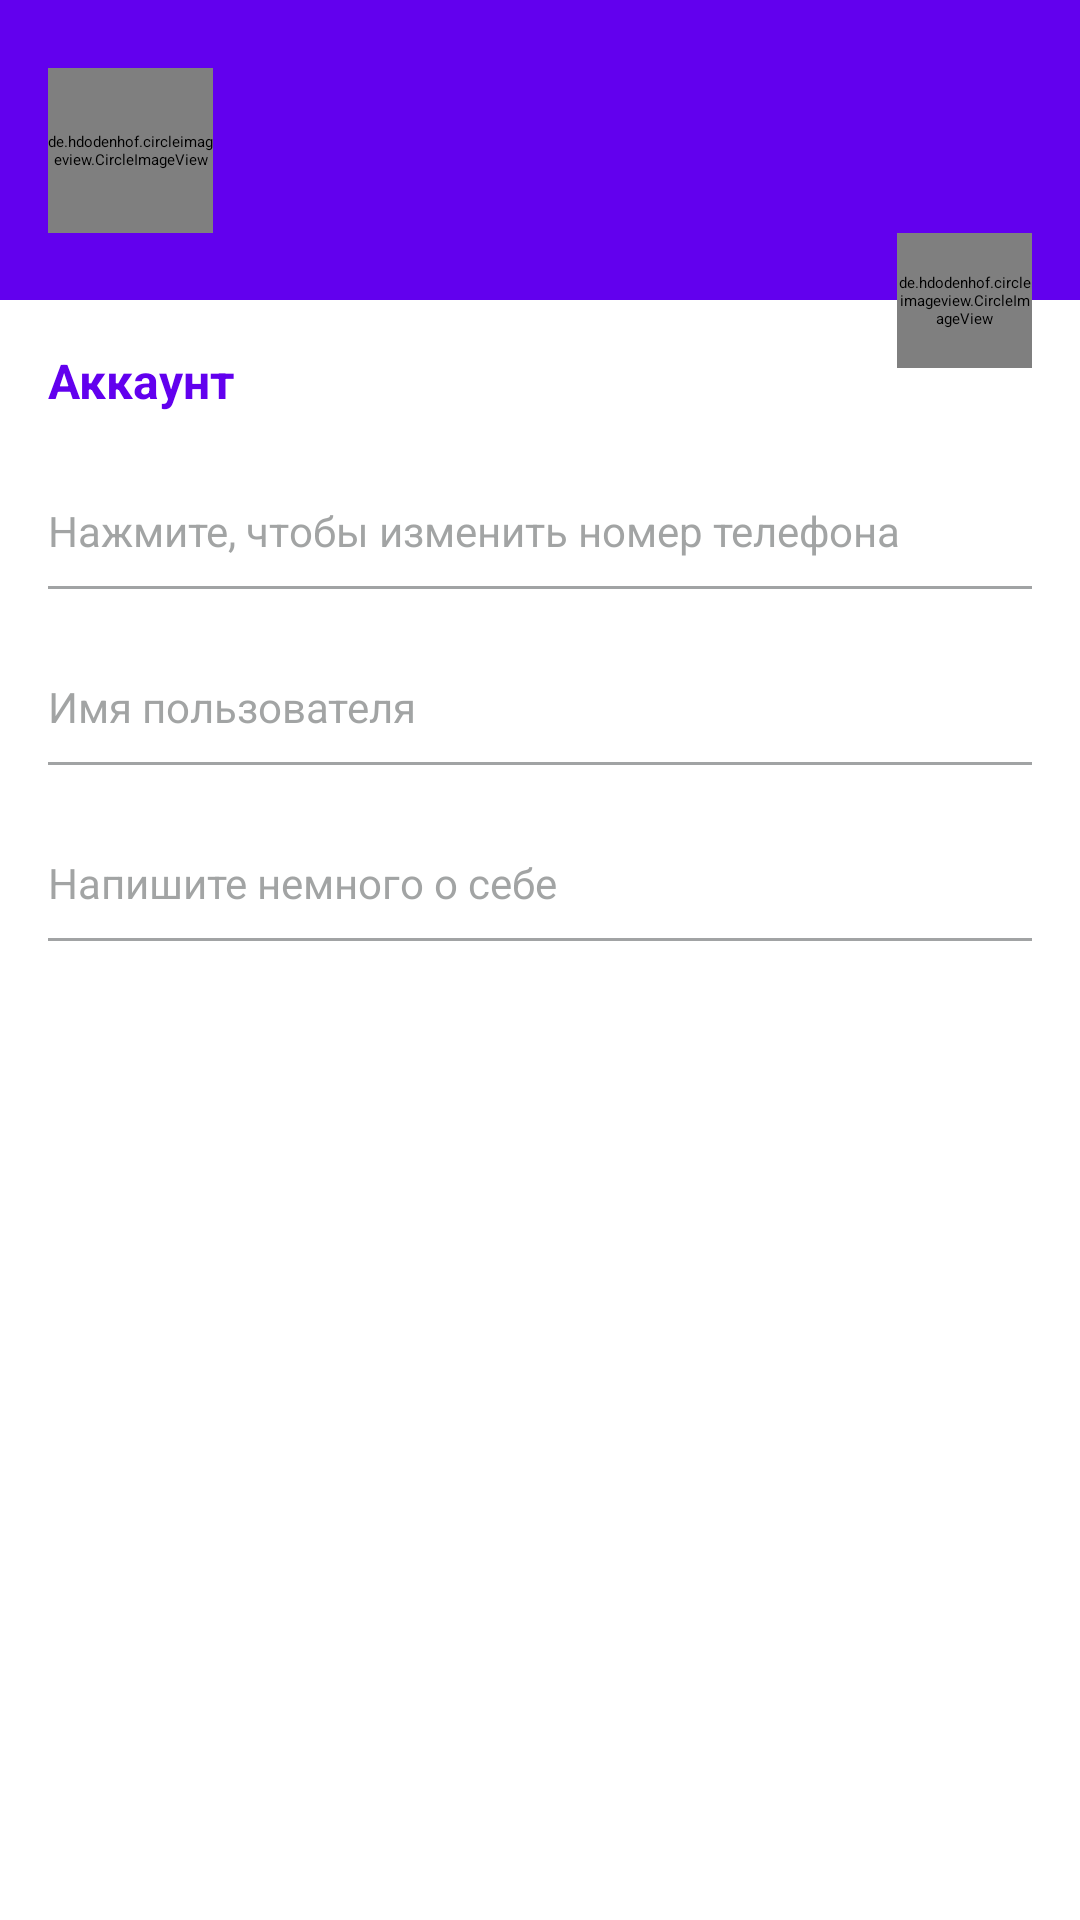

This screen was rendered from an Android layout file. Write that file and the resources it references.
<!-- AndroidManifest.xml: application theme AppThemeLight -->
<!-- res/layout/fragment_setings.xml -->
<?xml version="1.0" encoding="utf-8"?>
<androidx.constraintlayout.widget.ConstraintLayout xmlns:android="http://schemas.android.com/apk/res/android"
    xmlns:app="http://schemas.android.com/apk/res-auto"
    xmlns:tools="http://schemas.android.com/tools"
    android:layout_width="match_parent"
    android:layout_height="match_parent"
    tools:context=".ui.screense.settings.SetingsFragment">

    <androidx.constraintlayout.widget.ConstraintLayout
        android:id="@+id/settings_layout_header"
        android:layout_width="match_parent"
        android:layout_height="@dimen/settings_layout_hight"
        android:background="@color/colorPrimary"
        app:layout_constraintEnd_toEndOf="parent"
        app:layout_constraintStart_toStartOf="parent"
        app:layout_constraintTop_toTopOf="parent">

        <de.hdodenhof.circleimageview.CircleImageView
            android:id="@+id/settings_user_photo"
            android:layout_width="@dimen/settings_photo_username"
            android:layout_height="@dimen/settings_photo_username_hight"
            android:src="@drawable/user"
            android:textSize="@dimen/settings_photo_textSize"
            android:layout_marginStart="@dimen/settings_photo_marginTop"
            app:layout_constraintTop_toTopOf="parent"
            app:layout_constraintBottom_toBottomOf="parent"
            app:layout_constraintStart_toStartOf="parent"
            app:civ_border_color="#FF000000"/>
        
        <TextView
            android:id="@+id/tvTextName"
            android:layout_width="@dimen/settings_text_name_wight"
            android:layout_height="wrap_content"
            android:textColor="@color/white"
            tools:text="@string/settings_default_username"
            android:layout_marginTop="@dimen/settings_text_name_marginTop"
            android:layout_marginStart="@dimen/settings_text_name_marginStart"
            app:layout_constraintEnd_toEndOf="parent"
            app:layout_constraintTop_toTopOf="@id/settings_user_photo"
            app:layout_constraintStart_toEndOf="@id/settings_user_photo"/>

        <TextView
            android:id="@+id/tvTextSet"
            android:layout_width="@dimen/settings_text_set_width"
            android:layout_height="wrap_content"
            android:textColor="@color/colorPrimaryLight"
            tools:text="@string/setting_default_set"
            android:textSize="@dimen/settings_textsize_textSet"
            android:layout_marginStart="@dimen/settings_textSet_marginTop"
            app:layout_constraintEnd_toEndOf="parent"
            app:layout_constraintTop_toBottomOf="@id/tvTextName"
            app:layout_constraintStart_toEndOf="@id/settings_user_photo"/>

    </androidx.constraintlayout.widget.ConstraintLayout>
    
    <TextView
        android:id="@+id/settings_text_account"
        android:layout_width="match_parent"
        android:layout_height="wrap_content"
        android:text="@string/setting_text_account"
        android:textColor="@color/colorPrimary"
        android:textStyle="bold"
        android:textSize="@dimen/settings_text_account_size"
        android:layout_marginStart="@dimen/settings_textSet_marginTop"
        android:layout_marginTop="@dimen/vertical_large_marge"
        app:layout_constraintTop_toBottomOf="@id/settings_layout_header"/>

    <androidx.constraintlayout.widget.ConstraintLayout
        android:id="@+id/settings_btn_change_number_phone"
        app:layout_constraintTop_toBottomOf="@id/settings_text_account"
        app:layout_constraintStart_toStartOf="parent"
        app:layout_constraintEnd_toEndOf="parent"
        style="@style/settingsButtons">

        <TextView
            android:id="@+id/settings_phone_number"
            style="@style/normalText"
            android:layout_marginTop="@dimen/settings_marginTop_phoneNumber"
            tools:text="@string/settings_text_number"
            app:layout_constraintStart_toStartOf="parent"
            app:layout_constraintTop_toTopOf="@id/settings_btn_change_number_phone" />

        <TextView
            android:id="@+id/settings_lable_phone_number"
            android:text="@string/settimgs_update_number"
            android:textSize="@dimen/settings_textSize_number_update"
            app:layout_constraintTop_toBottomOf="@id/settings_phone_number"
            app:layout_constraintStart_toStartOf="parent"
            style="@style/smalText" />
        <View
            app:layout_constraintTop_toBottomOf="@id/settings_lable_phone_number"
            app:layout_constraintStart_toStartOf="parent"
            app:layout_constraintEnd_toEndOf="parent"
            style="@style/separator" />

    </androidx.constraintlayout.widget.ConstraintLayout>

    <androidx.constraintlayout.widget.ConstraintLayout
        android:id="@+id/settings_btn_change_login"
        app:layout_constraintTop_toBottomOf="@id/settings_btn_change_number_phone"
        app:layout_constraintStart_toStartOf="parent"
        app:layout_constraintEnd_toEndOf="parent"
        style="@style/settingsButtons">

        <TextView
            android:id="@+id/settings_fullname"
            style="@style/normalText"
            android:layout_marginTop="@dimen/settings_marginTop_phoneNumber"
            tools:text="@string/settings_email"
            app:layout_constraintStart_toStartOf="parent"
            app:layout_constraintTop_toTopOf="@id/settings_btn_change_login" />

        <TextView
            android:id="@+id/settings_lable_username"
            android:text="@string/settings_email_text"
            android:textSize="@dimen/settings_textSize_number_update"
            app:layout_constraintTop_toBottomOf="@id/settings_fullname"
            app:layout_constraintStart_toStartOf="parent"
            style="@style/smalText" />
        <View
            app:layout_constraintTop_toBottomOf="@id/settings_lable_username"
            app:layout_constraintStart_toStartOf="parent"
            app:layout_constraintEnd_toEndOf="parent"
            style="@style/separator" />

    </androidx.constraintlayout.widget.ConstraintLayout>

    <androidx.constraintlayout.widget.ConstraintLayout
        android:id="@+id/settings_btn_change_bio"
        app:layout_constraintTop_toBottomOf="@id/settings_btn_change_login"
        app:layout_constraintStart_toStartOf="parent"
        app:layout_constraintEnd_toEndOf="parent"
        style="@style/settingsButtons">

        <TextView
            android:id="@+id/settings_bio"
            style="@style/normalText"
            android:layout_marginTop="@dimen/settings_marginTop_phoneNumber"
            tools:text="@string/sttings_bio"
            app:layout_constraintStart_toStartOf="parent"
            app:layout_constraintTop_toTopOf="@id/settings_btn_change_bio" />

        <TextView
            android:id="@+id/settings_lable_bio"
            android:text="@string/settings_bio_lable"
            android:textSize="@dimen/settings_textSize_number_update"
            app:layout_constraintTop_toBottomOf="@id/settings_bio"
            app:layout_constraintStart_toStartOf="parent"
            style="@style/smalText" />
        <View
            app:layout_constraintTop_toBottomOf="@id/settings_lable_bio"
            app:layout_constraintStart_toStartOf="parent"
            app:layout_constraintEnd_toEndOf="parent"
            style="@style/separator" />

    </androidx.constraintlayout.widget.ConstraintLayout>


    <de.hdodenhof.circleimageview.CircleImageView
        android:id="@+id/settings_change_photo"
        android:layout_width="@dimen/settings_btn_change_photo"
        android:layout_height="@dimen/settings_btn_change_photo_hight"
        android:src="@drawable/ic_camera"
        android:textSize="@dimen/settings_photo_textSize"
        android:layout_marginEnd="@dimen/settings_photo_textSize"
        app:civ_circle_background_color="@color/gray"
        app:civ_border_color="#FF000000"
        app:layout_constraintBottom_toBottomOf="@+id/settings_layout_header"
        app:layout_constraintEnd_toEndOf="parent"
        app:layout_constraintTop_toBottomOf="@+id/settings_layout_header" />

</androidx.constraintlayout.widget.ConstraintLayout>
<!-- resources referenced by this layout -->
<resources>
  <color name="gray">#AE76797A</color>
  <color name="white">#FFFFFFFF</color>
  <dimen name="settings_btn_change_photo">45dp</dimen>
  <dimen name="settings_btn_change_photo_hight">45dp</dimen>
  <dimen name="settings_layout_hight">100dp</dimen>
  <dimen name="settings_marginTop_phoneNumber">8dp</dimen>
  <dimen name="settings_photo_marginTop">16dp</dimen>
  <dimen name="settings_photo_textSize">16sp</dimen>
  <dimen name="settings_photo_username">55dp</dimen>
  <dimen name="settings_photo_username_hight">55dp</dimen>
  <dimen name="settings_textSet_marginTop">16dp</dimen>
  <dimen name="settings_textSize_number_update">14sp</dimen>
  <dimen name="settings_text_account_size">16sp</dimen>
  <dimen name="settings_text_name_marginStart">16dp</dimen>
  <dimen name="settings_text_name_marginTop">10dp</dimen>
  <dimen name="settings_text_name_wight">0dp</dimen>
  <dimen name="settings_text_set_width">0dp</dimen>
  <dimen name="settings_textsize_textSet">14sp</dimen>
  <dimen name="vertical_large_marge">16dp</dimen>
  <string name="settimgs_update_number">Нажмите, чтобы изменить номер телефона</string>
  <string name="setting_default_set">в сети</string>
  <string name="setting_text_account">Аккаунт</string>
  <string name="settings_bio_lable">Напишите немного о себе</string>
  <string name="settings_default_username">Mikhail Pushkarev</string>
  <string name="settings_email">Mikhail Pushkarev</string>
  <string name="settings_email_text">Имя пользователя</string>
  <string name="settings_text_number">+7–910–398-35-34</string>
  <string name="sttings_bio">О себе</string>
  <style name="settingsButtons">
          <item name="android:layout_width">match_parent</item>
          <item name="android:layout_height">wrap_content</item>
          <item name="android:clickable">true</item>
          <item name="android:focusable">true</item>
          <item name="android:background">@drawable/ripple_effect</item>
      </style>
  <style name="smalText">
          <item name="android:layout_width">wrap_content</item>
          <item name="android:layout_height">wrap_content</item>
          <item name="android:textSize">@dimen/settings_textSize_number</item>
          <item name="android:textColor">@color/gray</item>
          <item name="android:layout_marginStart">@dimen/settings_marginTop_number</item>
      </style>
  <dimen name="settings_textSize_number">16sp</dimen>
  <color name="black">#FF000000</color>
  <dimen name="settings_marginTop_number">16dp</dimen>
  <dimen name="settings_view_height">1dp</dimen>
  <dimen name="settings_view_marginTop">9dp</dimen>
  <dimen name="settings_view_marginStart">16dp</dimen>
  <dimen name="settings_view_marginEnd">16dp</dimen>
  <color name="telegram_root">#0088cc</color>
  <color name="telegram_dark">#AE0088CC</color>
  <color name="teal_200">#FF03DAC5</color>
  <color name="teal_700">#FF018786</color>
  <style name="actionMenu" parent="Theme.AppCompat.Light">
          <item name="background">@color/white</item>
          <item name="actionMenuTextColor">@color/black</item>
      </style>
  <color name="material_drawer_background">#F9F9F9</color>
  <color name="material_drawer_primary_text">@color/black</color>
  <color name="material_drawer_primary_icon">#8A000000</color>
  <color name="material_drawer_secondary_text">#8A000000</color>
  <color name="material_drawer_hint_text">#42000000</color>
  <color name="material_drawer_divider">#1F000000</color>
  <color name="material_drawer_selected">#1F2196F3</color>
  <color name="material_drawer_selected_text">#2196F3</color>
  <color name="material_drawer_header_selection_text">@color/white</color>
  <color name="material_drawer_dark_header_selection_subtext">#B3FFFFFF</color>
  <dimen name="settings_radios_circle">4dp</dimen>
  <!-- not gathered from this repository: default colours our renderer supplied (Android Studio template values) -->
  <color name="colorPrimary">#FF6200EE</color>
</resources>
